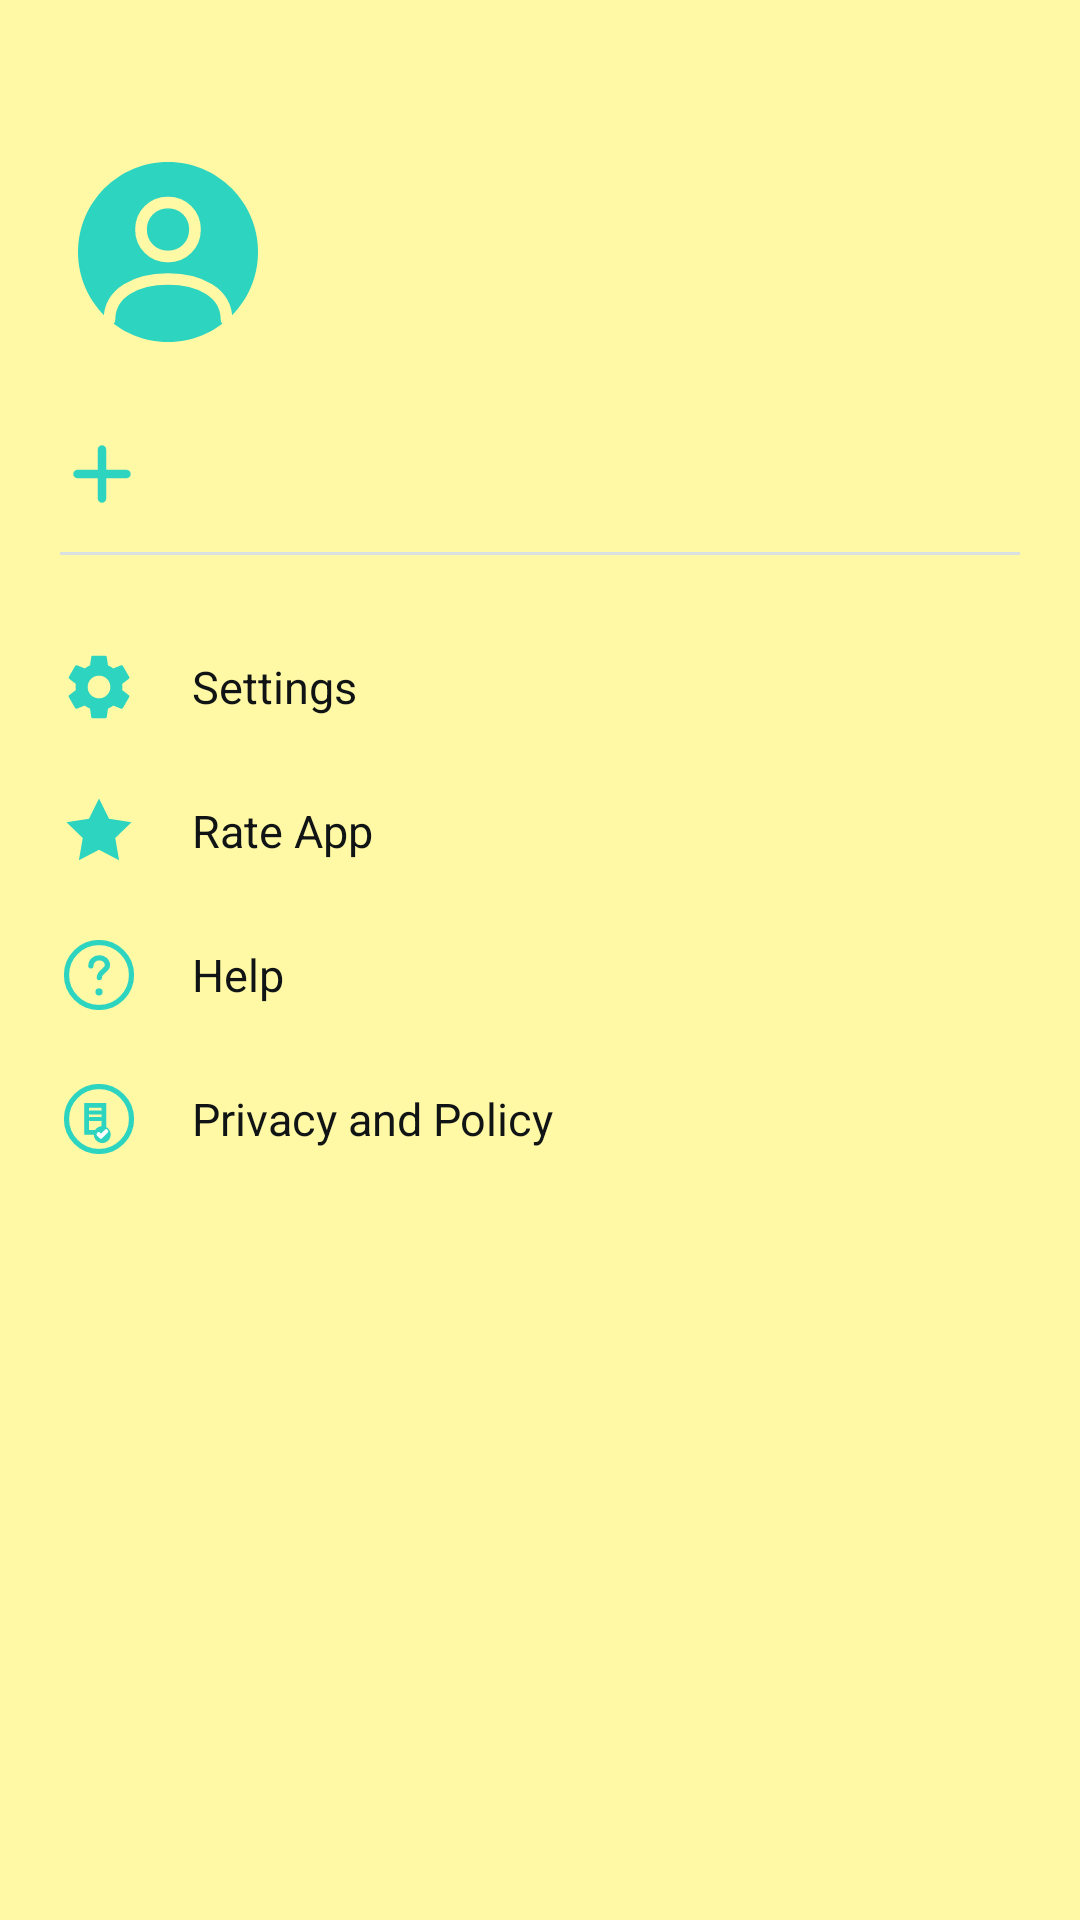

Android layout source for this screen:
<!-- AndroidManifest.xml: application theme Theme.HospitalFinder -->
<!-- res/layout/nav_drawer_content.xml -->
<?xml version="1.0" encoding="utf-8"?>
<LinearLayout xmlns:android="http://schemas.android.com/apk/res/android"
    android:layout_width="match_parent"
    android:layout_height="match_parent"
    android:orientation="vertical"
    android:background="@color/surface"
    android:paddingTop="48dp"
    android:paddingHorizontal="@dimen/drawer_padding">

    
    <LinearLayout
        android:id="@+id/profile_container"
        android:layout_width="match_parent"
        android:layout_height="wrap_content"
        android:orientation="horizontal"
        android:gravity="center_vertical"
        android:paddingBottom="24dp"
        android:background="?attr/selectableItemBackground"
        android:clickable="true"
        android:focusable="true">

        <ImageView
            android:id="@+id/img_avatar"
            android:layout_width="@dimen/drawer_avatar_size"
            android:layout_height="@dimen/drawer_avatar_size"
            android:src="@drawable/ic_avatar_placeholder"
            android:contentDescription="@string/profile_avatar_desc" />

        <LinearLayout
            android:layout_width="0dp"
            android:layout_height="wrap_content"
            android:layout_weight="1"
            android:layout_marginStart="@dimen/drawer_avatar_spacing"
            android:orientation="vertical">

            <TextView
                android:id="@+id/txt_username"
                android:layout_width="wrap_content"
                android:layout_height="wrap_content"
                android:textColor="@color/text_primary"
                android:textSize="@dimen/text_size_username"
                android:textStyle="bold"
                android:maxLines="1"
                android:ellipsize="end"
                tools:text="Username"
                xmlns:tools="http://schemas.android.com/tools" />

            <TextView
                android:id="@+id/txt_email"
                android:layout_width="wrap_content"
                android:layout_height="wrap_content"
                android:layout_marginTop="2dp"
                android:textColor="@color/text_secondary"
                android:textSize="@dimen/text_size_email"
                android:maxLines="1"
                android:ellipsize="end"
                tools:text="user@gmail.com"
                xmlns:tools="http://schemas.android.com/tools" />
        </LinearLayout>
    </LinearLayout>

    
    <ImageView
        android:layout_width="@dimen/family_add_icon_size"
        android:layout_height="@dimen/family_add_icon_size"
        android:layout_marginBottom="12dp"
        android:src="@drawable/ic_family_add"
        android:contentDescription="@string/family_add_desc"
        android:importantForAccessibility="yes" />

    <View
        android:layout_width="match_parent"
        android:layout_height="1dp"
        android:background="@color/border_default" />

    
    <LinearLayout
        android:id="@+id/item_settings"
        android:layout_width="match_parent"
        android:layout_height="@dimen/drawer_item_height"
        android:layout_marginTop="@dimen/drawer_divider_margin_top"
        android:orientation="horizontal"
        android:gravity="center_vertical"
        android:background="?attr/selectableItemBackground"
        android:clickable="true"
        android:focusable="true">

        <ImageView
            android:layout_width="@dimen/drawer_item_icon_size"
            android:layout_height="@dimen/drawer_item_icon_size"
            android:src="@drawable/ic_settings"
            android:importantForAccessibility="no" />

        <TextView
            android:layout_width="wrap_content"
            android:layout_height="wrap_content"
            android:layout_marginStart="@dimen/drawer_item_spacing"
            android:text="@string/menu_settings"
            android:textColor="@color/text_primary"
            android:textSize="@dimen/text_size_body" />
    </LinearLayout>

    <LinearLayout
        android:id="@+id/item_rate_app"
        android:layout_width="match_parent"
        android:layout_height="@dimen/drawer_item_height"
        android:orientation="horizontal"
        android:gravity="center_vertical"
        android:background="?attr/selectableItemBackground"
        android:clickable="true"
        android:focusable="true">

        <ImageView
            android:layout_width="@dimen/drawer_item_icon_size"
            android:layout_height="@dimen/drawer_item_icon_size"
            android:src="@drawable/ic_rate_star"
            android:importantForAccessibility="no" />

        <TextView
            android:layout_width="wrap_content"
            android:layout_height="wrap_content"
            android:layout_marginStart="@dimen/drawer_item_spacing"
            android:text="@string/menu_rate_app"
            android:textColor="@color/text_primary"
            android:textSize="@dimen/text_size_body" />
    </LinearLayout>

    <LinearLayout
        android:id="@+id/item_help"
        android:layout_width="match_parent"
        android:layout_height="@dimen/drawer_item_height"
        android:orientation="horizontal"
        android:gravity="center_vertical"
        android:background="?attr/selectableItemBackground"
        android:clickable="true"
        android:focusable="true">

        <ImageView
            android:layout_width="@dimen/drawer_item_icon_size"
            android:layout_height="@dimen/drawer_item_icon_size"
            android:src="@drawable/ic_help"
            android:importantForAccessibility="no" />

        <TextView
            android:layout_width="wrap_content"
            android:layout_height="wrap_content"
            android:layout_marginStart="@dimen/drawer_item_spacing"
            android:text="@string/menu_help"
            android:textColor="@color/text_primary"
            android:textSize="@dimen/text_size_body" />
    </LinearLayout>

    <LinearLayout
        android:id="@+id/item_privacy_policy"
        android:layout_width="match_parent"
        android:layout_height="@dimen/drawer_item_height"
        android:orientation="horizontal"
        android:gravity="center_vertical"
        android:background="?attr/selectableItemBackground"
        android:clickable="true"
        android:focusable="true">

        <ImageView
            android:layout_width="@dimen/drawer_item_icon_size"
            android:layout_height="@dimen/drawer_item_icon_size"
            android:src="@drawable/ic_privacy"
            android:importantForAccessibility="no" />

        <TextView
            android:layout_width="wrap_content"
            android:layout_height="wrap_content"
            android:layout_marginStart="@dimen/drawer_item_spacing"
            android:text="@string/menu_privacy_policy"
            android:textColor="@color/text_primary"
            android:textSize="@dimen/text_size_body" />
    </LinearLayout>

</LinearLayout>
<!-- resources referenced by this layout -->
<resources>
  <color name="border_default">#D8E0E0</color>
  <color name="surface">#FFF9A6</color>
  <color name="text_primary">#101414</color>
  <color name="text_secondary">#5C6666</color>
  <dimen name="drawer_avatar_size">72dp</dimen>
  <dimen name="drawer_avatar_spacing">16dp</dimen>
  <dimen name="drawer_divider_margin_top">20dp</dimen>
  <dimen name="drawer_item_height">48dp</dimen>
  <dimen name="drawer_item_icon_size">26dp</dimen>
  <dimen name="drawer_item_spacing">18dp</dimen>
  <dimen name="drawer_padding">20dp</dimen>
  <dimen name="family_add_icon_size">28dp</dimen>
  <dimen name="text_size_body">15sp</dimen>
  <dimen name="text_size_email">13sp</dimen>
  <dimen name="text_size_username">18sp</dimen>
  <!-- drawable ic_avatar_placeholder (drawable) -->
  <vector xmlns:android="http://schemas.android.com/apk/res/android"
      android:width="72dp"
      android:height="72dp"
      android:viewportWidth="24"
      android:viewportHeight="24">
      <path
          android:fillColor="?attr/colorPrimary"
          android:pathData="M12,2 C6.48,2 2,6.48 2,12 s4.48,10 10,10 s10,-4.48 10,-10 S17.52,2 12,2 Z" />
      <path
          android:fillColor="#00000000"
          android:strokeColor="@color/surface"
          android:strokeWidth="1.3"
          android:pathData="M9,9.5 c0,-1.7 1.3,-3 3,-3 s3,1.3 3,3 s-1.3,3 -3,3 S9,11.2 9,9.5 Z" />
      <path
          android:fillColor="#00000000"
          android:strokeColor="@color/surface"
          android:strokeWidth="1.3"
          android:strokeLineCap="round"
          android:pathData="M5.5,19.5 c0,-3 3,-4.5 6.5,-4.5 s6.5,1.5 6.5,4.5" />
  </vector>
  <!-- drawable ic_family_add (drawable) -->
  <vector xmlns:android="http://schemas.android.com/apk/res/android"
      android:width="28dp"
      android:height="28dp"
      android:viewportWidth="24"
      android:viewportHeight="24">
      <path
          android:fillColor="#00000000"
          android:strokeColor="?attr/colorPrimary"
          android:strokeWidth="2.4"
          android:strokeLineCap="round"
          android:pathData="M12,5 L12,19 M5,12 L19,12" />
  </vector>
  <!-- drawable ic_rate_star (drawable) -->
  <vector xmlns:android="http://schemas.android.com/apk/res/android"
      android:width="20dp"
      android:height="20dp"
      android:viewportWidth="24"
      android:viewportHeight="24">
      <path
          android:fillColor="?attr/colorPrimary"
          android:pathData="M12,2 l3.09,6.26 L22,9.27 l-5,4.87 L18.18,21 L12,17.77 L5.82,21 L7,14.14 L2,9.27 l6.91,-1.01 Z" />
  </vector>
  <string name="family_add_desc">Add profile</string>
  <string name="menu_help">Help</string>
  <string name="menu_privacy_policy">Privacy and Policy</string>
  <string name="menu_rate_app">Rate App</string>
  <string name="menu_settings">Settings</string>
  <string name="profile_avatar_desc">Profile avatar</string>
  <style name="Theme.HospitalFinder" parent="Theme.MaterialComponents.DayNight.NoActionBar">
          <item name="colorPrimary">@color/teal_accent</item>
          <item name="colorPrimaryDark">@color/teal_accent_dark</item>
          <item name="colorAccent">@color/teal_accent</item>
  
          <item name="android:windowBackground">@color/background</item>
          <item name="android:statusBarColor">@color/top_bar_bg</item>
          <item name="android:navigationBarColor">@color/bottom_bar_bg</item>
          <item name="android:windowLightStatusBar" tools:targetApi="m">true</item>
  
          <item name="android:textColorPrimary">@color/text_primary</item>
          <item name="android:textColorSecondary">@color/text_secondary</item>
      </style>
  <color name="teal_accent">#2DD4BF</color>
  <color name="teal_accent_dark">#14B8A6</color>
  <color name="background">#FFF9A6</color>
  <color name="top_bar_bg">#FFF9A6</color>
  <color name="bottom_bar_bg">#FFF9A6</color>
</resources>
